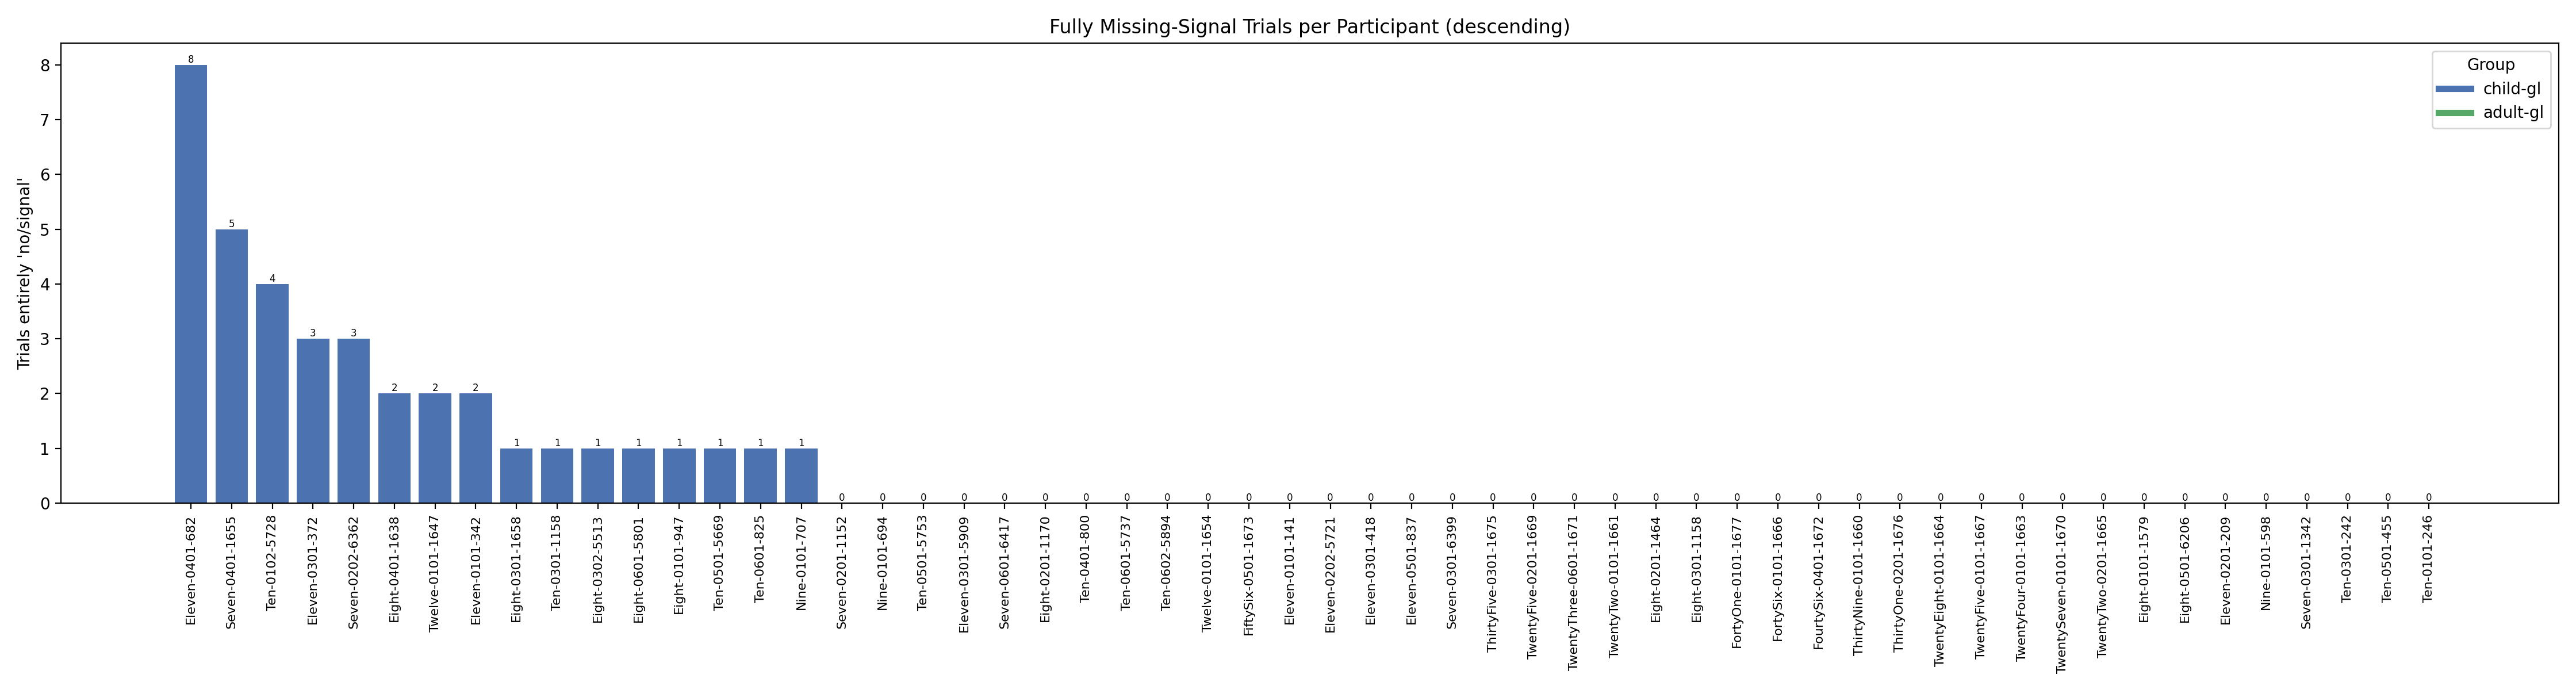

Generate this figure with Python:
"""
Count how many trials per participant are entirely missing gaze signal
(`What="no"` and `Where="signal"` for every row) and plot the results.

Outputs:
* `temp/data_integrity/no_signal_full_trial.json` - summary per participant.
* `temp/data_integrity/no_signal_full_trial.png`  - bar chart ranked high to low.
"""

from __future__ import annotations

import csv
import json
from dataclasses import dataclass
from pathlib import Path
from typing import Dict, Iterable, List

import matplotlib.pyplot as plt


ROOT = Path(__file__).resolve().parents[2]
RAW_DATA_DIR = ROOT / "data" / "raw"
OUTPUT_DIR = Path(__file__).resolve().parent
JSON_PATH = OUTPUT_DIR / "no_signal_full_trial.json"
PNG_PATH = OUTPUT_DIR / "no_signal_full_trial.png"


REQUIRED_COLUMNS = {"What", "Where", "Participant", "trial_number_global"}


def iter_csv_files() -> Iterable[Path]:
    return sorted(p for p in RAW_DATA_DIR.rglob("*.csv") if p.is_file())


@dataclass
class TrialRecord:
    participant: str
    group: str
    trial_id: str
    total_rows: int
    no_signal_rows: int
    file_path: Path

    @property
    def rel_path(self) -> str:
        return str(self.file_path.relative_to(ROOT))

    def is_full_no_signal(self) -> bool:
        return self.total_rows > 0 and self.no_signal_rows == self.total_rows


def parse_trials(csv_path: Path) -> List[TrialRecord]:
    grouped: Dict[str, Dict[str, object]] = {}
    participant_name: str | None = None
    with csv_path.open("r", newline="", encoding="utf-8-sig") as handle:
        reader = csv.DictReader(handle)
        if reader.fieldnames is None:
            return []
        missing_columns = REQUIRED_COLUMNS - set(reader.fieldnames)
        if missing_columns:
            raise ValueError(
                f"Missing required columns {missing_columns} in {csv_path}"
            )
        for row in reader:
            trial_id = (row.get("trial_number_global") or "").strip()
            if not trial_id:
                # Skip rows without a valid trial identifier.
                continue
            participant_name = participant_name or (row.get("Participant") or "").strip()
            what = (row.get("What") or "").strip().lower()
            where = (row.get("Where") or "").strip().lower()
            stats = grouped.setdefault(
                trial_id,
                {
                    "total_rows": 0,
                    "no_signal_rows": 0,
                },
            )
            stats["total_rows"] += 1
            if what == "no" and where == "signal":
                stats["no_signal_rows"] += 1

    if not grouped:
        return []

    participant_name = participant_name or csv_path.stem
    records: List[TrialRecord] = []
    for trial_id, stats in grouped.items():
        records.append(
            TrialRecord(
                participant=participant_name,
                group=csv_path.parent.name,
                trial_id=trial_id,
                total_rows=stats["total_rows"],
                no_signal_rows=stats["no_signal_rows"],
                file_path=csv_path,
            )
        )
    return records


def collect_trials() -> List[TrialRecord]:
    records: List[TrialRecord] = []
    for csv_path in iter_csv_files():
        records.extend(parse_trials(csv_path))
    return records


def aggregate_trials(trials: List[TrialRecord]) -> List[Dict[str, object]]:
    grouped: Dict[str, Dict[str, object]] = {}
    for trial in trials:
        entry = grouped.setdefault(
            trial.participant,
            {
                "participant": trial.participant,
                "group": trial.group,
                "total_trials": 0,
                "full_no_signal_trials": 0,
                "all_trial_paths": [],
                "full_no_signal_trial_paths": [],
                "full_no_signal_trial_ids": [],
            },
        )
        entry["total_trials"] += 1
        entry["all_trial_paths"].append(
            {"trial_id": trial.trial_id, "path": trial.rel_path}
        )
        if trial.is_full_no_signal():
            entry["full_no_signal_trials"] += 1
            entry["full_no_signal_trial_paths"].append(trial.rel_path)
            entry["full_no_signal_trial_ids"].append(trial.trial_id)
    return sorted(
        grouped.values(),
        key=lambda item: (
            item["full_no_signal_trials"],
            item["total_trials"],
        ),
        reverse=True,
    )


def write_json(summary: List[Dict[str, object]]) -> None:
    JSON_PATH.write_text(json.dumps(summary, indent=2), encoding="utf-8")


def write_plot(summary: List[Dict[str, object]]) -> None:
    if not summary:
        return

    labels = [item["participant"] for item in summary]
    values = [item["full_no_signal_trials"] for item in summary]
    groups = [item["group"] for item in summary]

    color_map = {
        "child-gl": "#4C72B0",
        "adult-gl": "#55A868",
    }
    colors = [color_map.get(group, "#999999") for group in groups]

    width = max(10.0, 0.4 * len(labels))
    plt.figure(figsize=(width, 6))
    bars = plt.bar(range(len(labels)), values, color=colors)
    plt.xticks(range(len(labels)), labels, rotation=90, fontsize=8)
    plt.ylabel("Trials entirely 'no/signal'")
    plt.title("Fully Missing-Signal Trials per Participant (descending)")
    plt.tight_layout()

    for bar, value in zip(bars, values):
        plt.text(
            bar.get_x() + bar.get_width() / 2,
            bar.get_height(),
            str(value),
            ha="center",
            va="bottom",
            fontsize=6,
        )

    legend_elements = []
    for group, color in color_map.items():
        if group in groups:
            legend_elements.append(plt.Line2D([0], [0], color=color, lw=4, label=group))
    if legend_elements:
        plt.legend(handles=legend_elements, title="Group", loc="upper right")

    plt.savefig(PNG_PATH, dpi=200)
    plt.close()


def main() -> None:
    trials = collect_trials()
    if not trials:
        raise SystemExit("No CSV trials processed.")
    summary = aggregate_trials(trials)
    write_json(summary)
    write_plot(summary)
    print(
        f"Aggregated {len(trials)} trials across {len(summary)} participants. "
        f"Summary written to {JSON_PATH.relative_to(ROOT)} and plot to "
        f"{PNG_PATH.relative_to(ROOT)}."
    )


if __name__ == "__main__":
    main()
